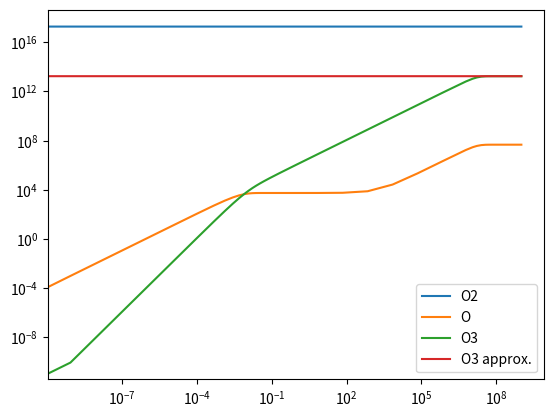

Write the Python code that produced this figure.

import numpy as np
import scipy.integrate as sci
import matplotlib.pyplot as plt
# 8.1 Low pass Filter

# RC = [.01, ] 
# t0 = 0.0
# tf = 10.0
# nsteps = 100
# t = np.linspace(t0,tf,nsteps)
# V_in = np.zeros(nsteps)
# # for i in t:
# #     if np.floor(2*t)%2 == 0:
# #         V_in[i] = 1
# #     else:
# #         V_in[i] = -1

# def rhs_func(t, state, RC):
#     Vout = state
#     if np.floor(2*t)%2 == 0:
#         return 1/(RC)*(1 - Vout)
#     else:
#         return 1/(RC)*(-1-Vout)

# sol1=sci.solve_ivp(rhs_func,(0,10),[0],args=(0.01,))
# sol2=sci.solve_ivp(rhs_func,(0,10),[0],args=(0.1,))
# sol3 =sci.solve_ivp(rhs_func,(0,10),[0],args=(1,))
# plt.plot(sol1.t,sol1.y[0,:], label="RC = 0.01")
# plt.plot(sol2.t,sol2.y[0,:], label="RC = 0.1")
# plt.plot(sol3.t,sol3.y[0,:], label="RC = 1")
# plt.legend(draggable='true')
# plt.show()


# N8.2
k1 = 3e-12
k2 = 1.2e-33
k3 = 5.5e-4
k4 = 6.9e-16
m = 9e17


def rhs_func(t, state):
    O2 = state[0]
    O = state[1]
    O3 = state[2]
    rhs = np.zeros(3)
    rhs[0] = -k1*O2 - k2*O2*O*m +k3*O3+2*k4*O*O3
    rhs[1] = 2*k1*O2 - k2*O2*O*m + k3*O3 - k4*O*O3
    rhs[2] = k2*O2*O*m - k3*O3 - k4*O*O3
    return rhs

O2_0 = .21*m
O_0 = 0
O3_0 = 0
sol = sci.solve_ivp(rhs_func, (0,10e8), (O2_0,O_0,O3_0), method="Radau")

plt.plot(sol.t, sol.y[0], label = 'O2')
plt.plot(sol.t, sol.y[1], label = "O")
plt.plot(sol.t, sol.y[2], label = "O3")
plt.plot(sol.t, np.sqrt(m*k1*k2/(k3*k4))*sol.y[0], label='O3 approx.')

plt.yscale('log')
plt.xscale('log')

plt.legend(draggable='true')
plt.show()
# P8.2.6
